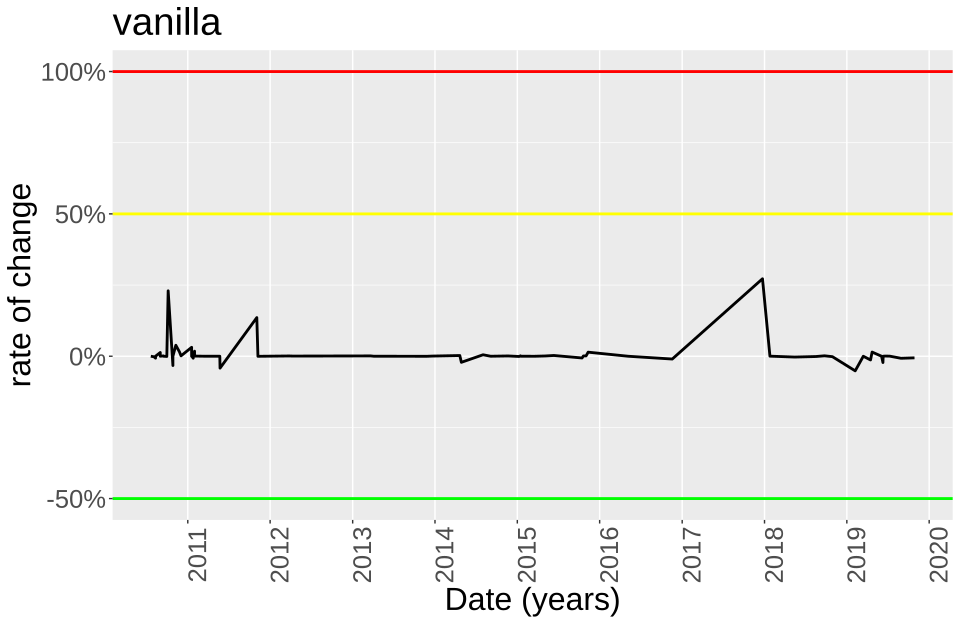

The file beside this chart, header and first rows:
, version, date, totalcs, versionm, lloc, classes, cs.by.klloc, cs.by.klloc.var, cs.by.classes, cs.by.classes.var
1, 2.0, 2010-07-21, 606, 2.0, 29699, 509, 20.4, 0, 0, NA
2, 2.0.1, 2010-08-04, 608, 2.0.1, 29855, 509, 20.37, -0.001942, 1.194, 0.0033
3, 2.0.2, 2010-08-11, 609, 2.0.2, 30109, 513, 20.23, -0.006805, 1.187, -0.006165
4, 2.0.3, 2010-08-11, 609, 2.0.3, 30108, 513, 20.23, 3.32137637837336e-05, 1.187, 0
5, 2.0.4, 2010-09-01, 620, 2.0.4, 30256, 513, 20.49, 0.01308, 1.209, 0.01806
6, 2.0.5, 2010-09-01, 620, 2.0.5, 30256, 513, 20.49, 0, 1.209, 0
7, 2.0.6, 2010-09-01, 620, 2.0.6, 30256, 513, 20.49, 0, 1.209, 0
8, 2.0.7, 2010-09-15, 625, 2.0.7, 30465, 513, 20.52, 0.001149, 1.218, 0.008065
9, 2.0.8, 2010-09-15, 625, 2.0.8, 30465, 513, 20.52, 0, 1.218, 0
10, 2.0.9, 2010-09-15, 625, 2.0.9, 30465, 513, 20.52, 0, 1.218, 0
11, 2.0.10, 2010-09-30, 628, 2.0.10, 30636, 514, 20.5, -0.0008085, 1.222, 0.002845
12, 2.0.11, 2010-10-06, 631, 2.0.11, 25032, 303, 25.21, 0.2297, 2.083, 0.7045
13, 2.0.12, 2010-10-27, 652, 2.0.12, 26739, 311, 24.38, -0.03268, 2.096, 0.006701
14, 2.0.13, 2010-10-27, 652, 2.0.13, 26738, 311, 24.38, 3.73999551200652e-05, 2.096, 0
15, 2.0.14, 2010-11-09, 701, 2.0.14, 27681, 318, 25.32, 0.03853, 2.204, 0.05149
16, 2.0.15, 2010-11-25, 717, 2.0.15, 27884, 319, 25.71, 0.01538, 2.248, 0.01962
17, 2.0.16, 2010-12-02, 718, 2.0.16, 27885, 319, 25.75, 0.001359, 2.251, 0.001395
18, 2.0.17, 2011-01-18, 774, 2.0.17.1, 29147, 321, 26.56, 0.03132, 2.411, 0.07128
19, 2.0.17.1, 2011-01-18, 774, 2.0.17.2, 29157, 321, 26.55, -0.000343, 2.411, 0
20, 2.0.17.2, 2011-01-18, 776, 2.0.17, 29146, 321, 26.62, 0.002962, 2.417, 0.002584
21, 2.0.17.3, 2011-01-19, 776, 2.0.17.3, 29156, 321, 26.62, -0.000343, 2.417, 0
22, 2.0.17.4, 2011-01-25, 771, 2.0.17.4, 29169, 321, 26.43, -0.006886, 2.402, -0.006443
23, 2.0.17.5, 2011-01-26, 771, 2.0.17.5, 29172, 321, 26.43, -0.0001028, 2.402, 0
24, 2.0.17.6, 2011-01-26, 770, 2.0.17.6, 29171, 321, 26.4, -0.001263, 2.399, -0.001297
25, 2.0.17.7, 2011-01-31, 788, 2.0.17.7, 29336, 321, 26.86, 0.01762, 2.455, 0.02338
26, 2.0.17.8, 2011-01-31, 788, 2.0.17.8, 29322, 321, 26.87, 0.0004775, 2.455, 0
27, 2.0.17.9, 2011-03-22, 788, 2.0.17.9, 29326, 321, 26.87, -0.0001364, 2.455, 0
28, 2.0.17.10, 2011-05-23, 788, 2.0.17.10, 29329, 321, 26.87, -0.0001023, 2.455, 0
29, 2.0.16.1, 2011-05-24, 718, 2.0.16.1, 27889, 319, 25.74, -0.04179, 2.251, -0.08312
30, 2.0.18, 2011-11-03, 991, 2.0.18, 33895, 349, 29.24, 0.1357, 2.84, 0.2616
31, 2.0.18.1, 2011-11-08, 991, 2.0.18.1, 33906, 349, 29.23, -0.0003244, 2.84, 0
32, 2.0.18.3, 2012-03-05, 992, 2.0.18.3, 33915, 349, 29.25, 0.0007434, 2.842, 0.001009
33, 2.0.18.4, 2012-03-26, 993, 2.0.18.4, 33918, 349, 29.28, 0.0009195, 2.845, 0.001008
34, 2.0.18.5, 2012-04-11, 994, 2.0.18.5, 33935, 349, 29.29, 0.0005056, 2.848, 0.001007
35, 2.0.18.6, 2013-03-22, 995, 2.0.18.6, 33932, 349, 29.32, 0.001095, 2.851, 0.001006
36, 2.0.18.7, 2013-04-05, 995, 2.0.18.7, 33935, 349, 29.32, -8.84043023426753e-05, 2.851, 0
37, 2.0.18.8, 2013-04-05, 995, 2.0.18.8, 33936, 349, 29.32, -2.94672324375676e-05, 2.851, 0
38, 2.0.18.9, 2013-11-26, 995, 2.0.18.9, 33944, 349, 29.31, -0.0002357, 2.851, 0
39, 2.0.18.10, 2013-12-22, 995, 2.0.18.10, 33926, 349, 29.33, 0.0005306, 2.851, 0
40, 2.0.18.11, 2014-04-21, 997, 2.0.18.11, 33911, 349, 29.4, 0.002453, 2.857, 0.00201
41, 2.1, 2014-04-28, 1207, 2.1, 41953, 374, 28.77, -0.02143, 3.227, 0.1297
42, 2.1.1, 2014-08-02, 1216, 2.1.1, 42052, 374, 28.92, 0.005085, 3.251, 0.007457
43, 2.1.2, 2014-09-05, 1216, 2.1.2, 42054, 374, 28.92, -4.75579017454232e-05, 3.251, 0
44, 2.1.3, 2014-09-09, 1216, 2.1.3, 42054, 374, 28.92, 0, 3.251, 0
45, 2.1.6, 2014-11-21, 1218, 2.1.6, 42082, 374, 28.94, 0.0009783, 3.257, 0.001645
46, 2.1.7, 2015-01-09, 1217, 2.1.7, 42085, 374, 28.92, -0.0008922, 3.254, -0.000821
47, 2.1.8, 2015-01-15, 1219, 2.1.8, 42096, 374, 28.96, 0.001382, 3.259, 0.001643
48, 2.1.8p1, 2015-01-16, 1219, 2.1.8p1, 42096, 374, 28.96, 0, 3.259, 0
49, 2.1.8p2, 2015-01-16, 1219, 2.1.8p2, 42097, 374, 28.96, -2.37546618524701e-05, 3.259, 0
50, 2.1.9, 2015-03-18, 1219, 2.1.9, 42103, 374, 28.95, -0.0001425, 3.259, 0
51, 2.1.10, 2015-05-04, 1219, 2.1.10, 42067, 374, 28.98, 0.0008558, 3.259, 0
52, 2.1.11, 2015-06-12, 1219, 2.1.11, 41957, 374, 29.05, 0.002622, 3.259, 0
53, 2.1.12, 2015-10-15, 1212, 2.1.12, 41974, 374, 28.88, -0.006145, 3.241, -0.005742
54, 2.1.12p3, 2015-10-21, 1214, 2.1.12p3, 42005, 374, 28.9, 0.0009109, 3.246, 0.00165
55, 2.1.13p1, 2015-11-02, 1216, 2.1.13p1, 42024, 374, 28.94, 0.001195, 3.251, 0.001647
56, 2.2, 2015-11-11, 1346, 2.2, 45865, 376, 29.35, 0.01421, 3.58, 0.101
57, 2.2.1, 2016-05-07, 1346, 2.2.1, 45870, 376, 29.34, -0.000109, 3.58, 0
58, 2.3, 2016-11-18, 1360, 2.3, 46810, 383, 29.05, -0.009889, 3.551, -0.008066
59, 2.5, 2017-12-23, 1519, 2.5, 41101, 301, 36.96, 0.2721, 5.047, 0.4212
60, 2.5.1, 2018-01-25, 1520, 2.5.1, 41120, 301, 36.96, 0.000196, 5.05, 0.0006583
... 15 more rows
